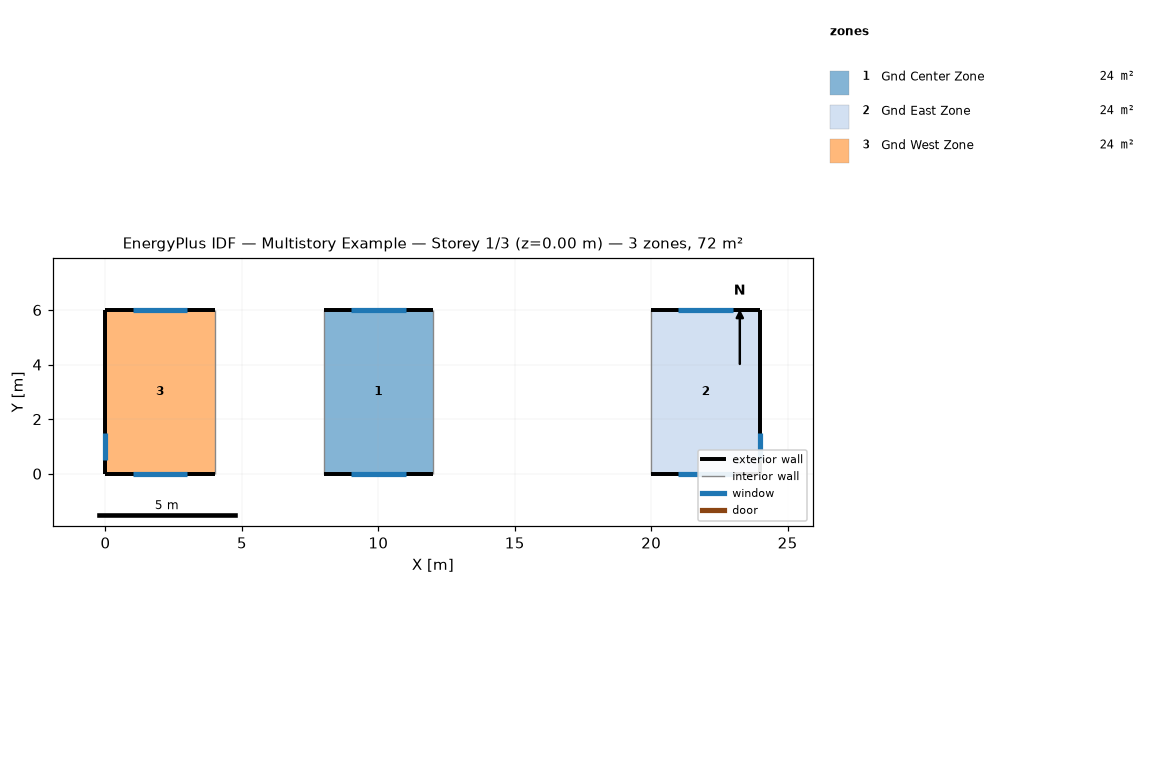
=== STOREY PLAN SPEC (per zone: floor XY polygon, exterior-wall plan segments, windows/doors) ===
zone 1: Gnd Center Zone  (24.0 m²)
  floor: (8.00, 0.00) (8.00, 6.00) (12.00, 6.00) (12.00, 0.00)
  exterior wall: (8.00, 0.00) – (12.00, 0.00)  [4.0 m]
    window: (9.00, 0.00) – (11.00, 0.00)  [2.0 m²]
  exterior wall: (12.00, 6.00) – (8.00, 6.00)  [4.0 m]
    window: (11.00, 6.00) – (9.00, 6.00)  [2.0 m²]
  interior walls: 2
zone 2: Gnd East Zone  (24.0 m²)
  floor: (20.00, 0.00) (20.00, 6.00) (24.00, 6.00) (24.00, 0.00)
  exterior wall: (20.00, 0.00) – (24.00, 0.00)  [4.0 m]
    window: (21.00, 0.00) – (23.00, 0.00)  [2.0 m²]
  exterior wall: (24.00, 6.00) – (20.00, 6.00)  [4.0 m]
    window: (23.00, 6.00) – (21.00, 6.00)  [2.0 m²]
  exterior wall: (24.00, 0.00) – (24.00, 6.00)  [6.0 m]
    window: (24.00, 0.50) – (24.00, 1.50)  [1.0 m²]
  interior walls: 1
zone 3: Gnd West Zone  (24.0 m²)
  floor: (0.00, 0.00) (0.00, 6.00) (4.00, 6.00) (4.00, 0.00)
  exterior wall: (0.00, 0.00) – (4.00, 0.00)  [4.0 m]
    window: (1.00, 0.00) – (3.00, 0.00)  [2.0 m²]
  exterior wall: (0.00, 6.00) – (0.00, 0.00)  [6.0 m]
    window: (0.00, 1.50) – (0.00, 0.50)  [1.0 m²]
  exterior wall: (4.00, 6.00) – (0.00, 6.00)  [4.0 m]
    window: (3.00, 6.00) – (1.00, 6.00)  [2.0 m²]
  interior walls: 1

=== DERIVED (storey summary) ===
Building: Multistory Example
Storey: 1 of 3  (floor level z = 0.00 m)
Storey gross floor area: 72.0 m²
Zones on this storey: 3
  - Gnd Center Zone: floor 24.0 m²; exterior wall 8.0 m (20.0 m²); 2 window(s) 4.0 m²; WWR 20.0%
  - Gnd East Zone: floor 24.0 m²; exterior wall 14.0 m (35.0 m²); 3 window(s) 5.0 m²; WWR 14.3%
  - Gnd West Zone: floor 24.0 m²; exterior wall 14.0 m (35.0 m²); 3 window(s) 5.0 m²; WWR 14.3%
Zone adjacency: (none detected)